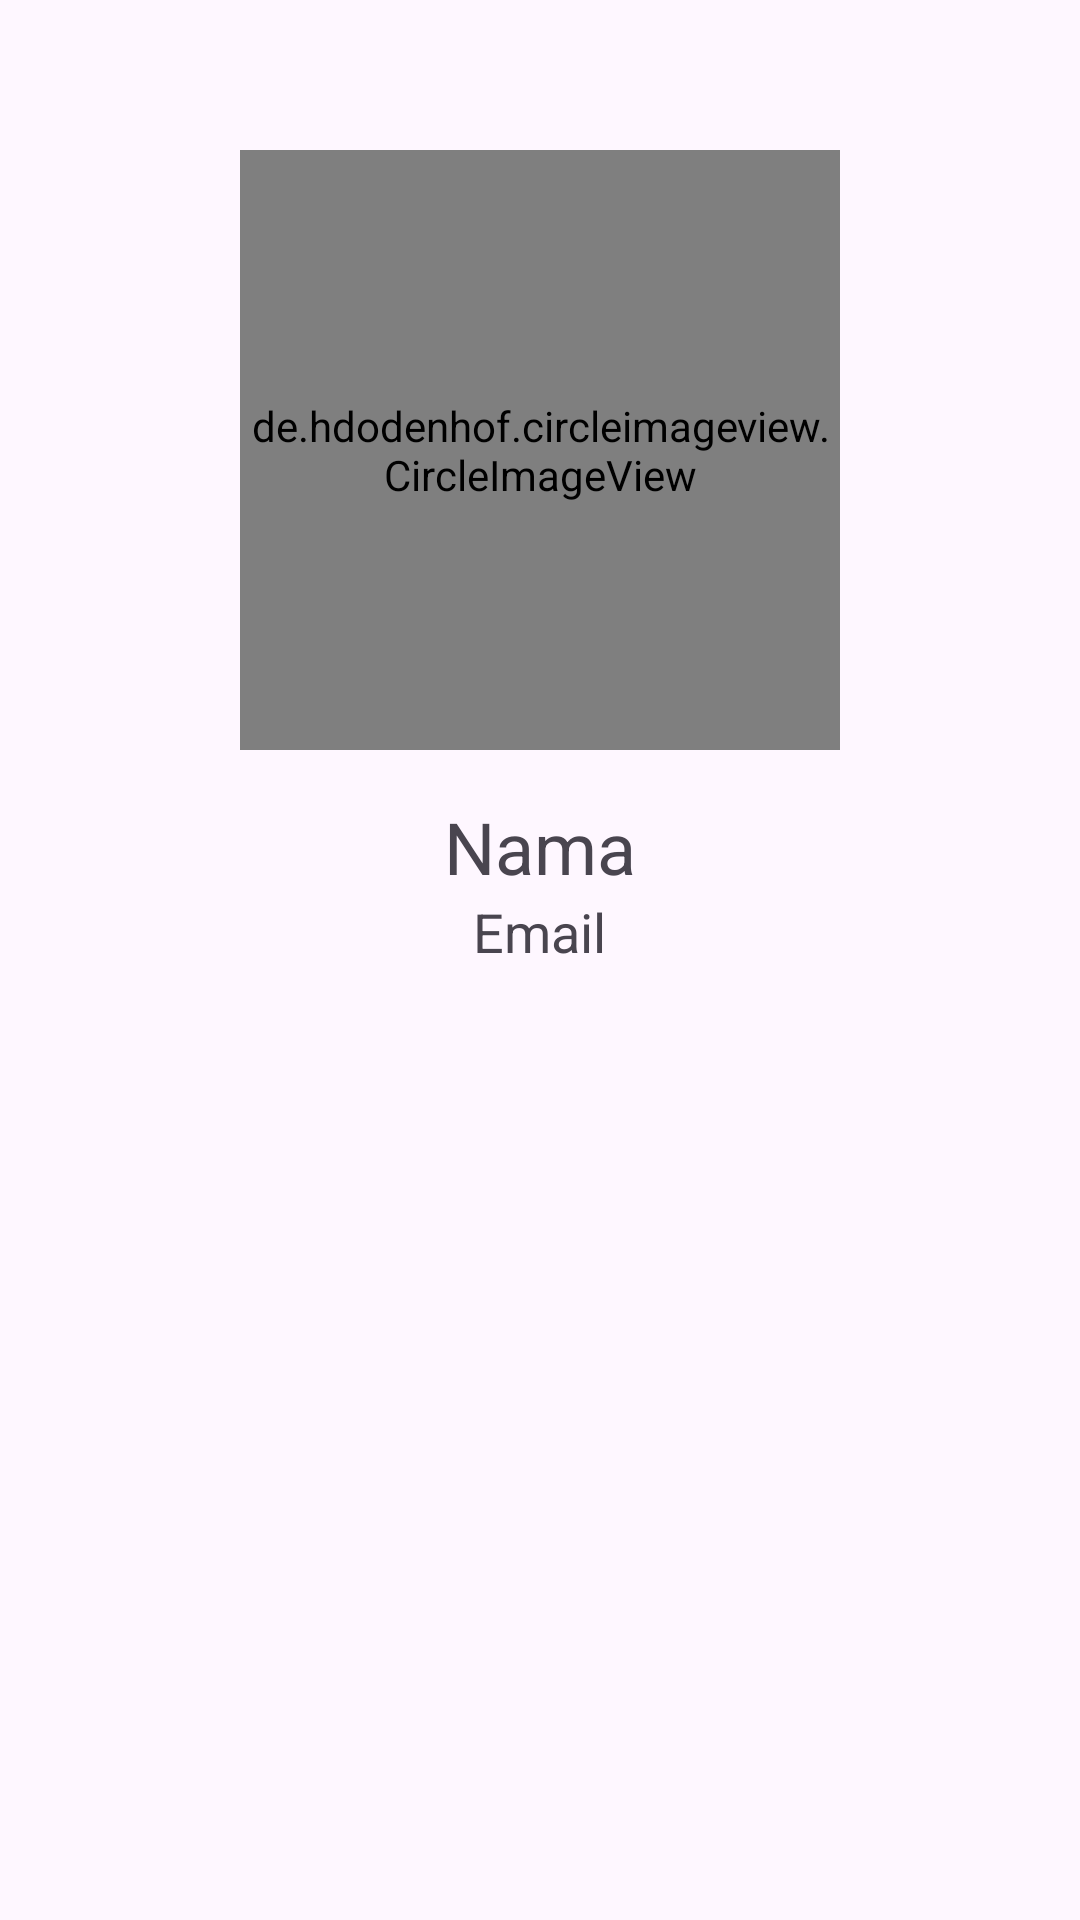

Layout XML and referenced resources for this Android screen:
<!-- AndroidManifest.xml: application theme Theme.BookingCuciMotor -->
<!-- res/layout/activity_about.xml -->
<?xml version="1.0" encoding="utf-8"?>
<RelativeLayout xmlns:android="http://schemas.android.com/apk/res/android"
    xmlns:app="http://schemas.android.com/apk/res-auto"
    xmlns:tools="http://schemas.android.com/tools"
    android:id="@+id/main"
    android:layout_width="match_parent"
    android:layout_height="match_parent"
    tools:context=".AboutActivity">

    <de.hdodenhof.circleimageview.CircleImageView
        android:id="@+id/imageView"
        android:layout_width="200dp"
        android:layout_height="200dp"
        android:layout_centerHorizontal="true"
        android:layout_marginTop="50dp"
        android:layout_marginEnd="16dp"
        android:src="@drawable/baseline_person_24" />

    <TextView
        android:id="@+id/about_name"
        android:layout_width="wrap_content"
        android:layout_height="wrap_content"
        android:layout_below="@id/imageView"
        android:layout_centerHorizontal="true"
        android:layout_marginTop="16dp"
        android:layout_marginEnd="30dp"
        android:text="@string/name_about"
        android:textSize="24sp" />

    <TextView
        android:id="@+id/about_email"
        android:layout_width="wrap_content"
        android:layout_height="wrap_content"
        android:layout_below="@+id/about_name"
        android:layout_centerHorizontal="true"
        android:text="@string/email_about"
        android:textSize="18sp" />

</RelativeLayout>
<!-- resources referenced by this layout -->
<resources>
  <string name="email_about">Email</string>
  <string name="name_about">Nama</string>
  <style name="Theme.BookingCuciMotor" parent="Base.Theme.BookingCuciMotor" />
  <style name="Base.Theme.BookingCuciMotor" parent="Theme.Material3.DayNight">
          
          
  
          <item name="colorPrimary">@color/light_blue_primary</item>
          <item name="colorPrimaryContainer">@color/light_blue_primary_container</item>
          <item name="colorOnPrimary">@color/white</item>
  
          <item name="colorSecondary">@color/light_blue_secondary</item>
          <item name="colorSecondaryContainer">@color/light_blue_secondary_container</item>
          <item name="colorOnSecondary">@color/white</item>
  
          <item name="colorSurface">@color/white</item>
          <item name="colorOnBackground">@color/black</item>
          <item name="colorOnSurface">@color/black</item>
      </style>
  <color name="light_blue_primary">#42A5F5</color>
  <color name="light_blue_primary_container">#BBDEFB</color>
  <color name="white">#FFFFFFFF</color>
  <color name="light_blue_secondary">#2196F3</color>
  <color name="light_blue_secondary_container">#90CAF9</color>
  <color name="black">#FF000000</color>
</resources>
